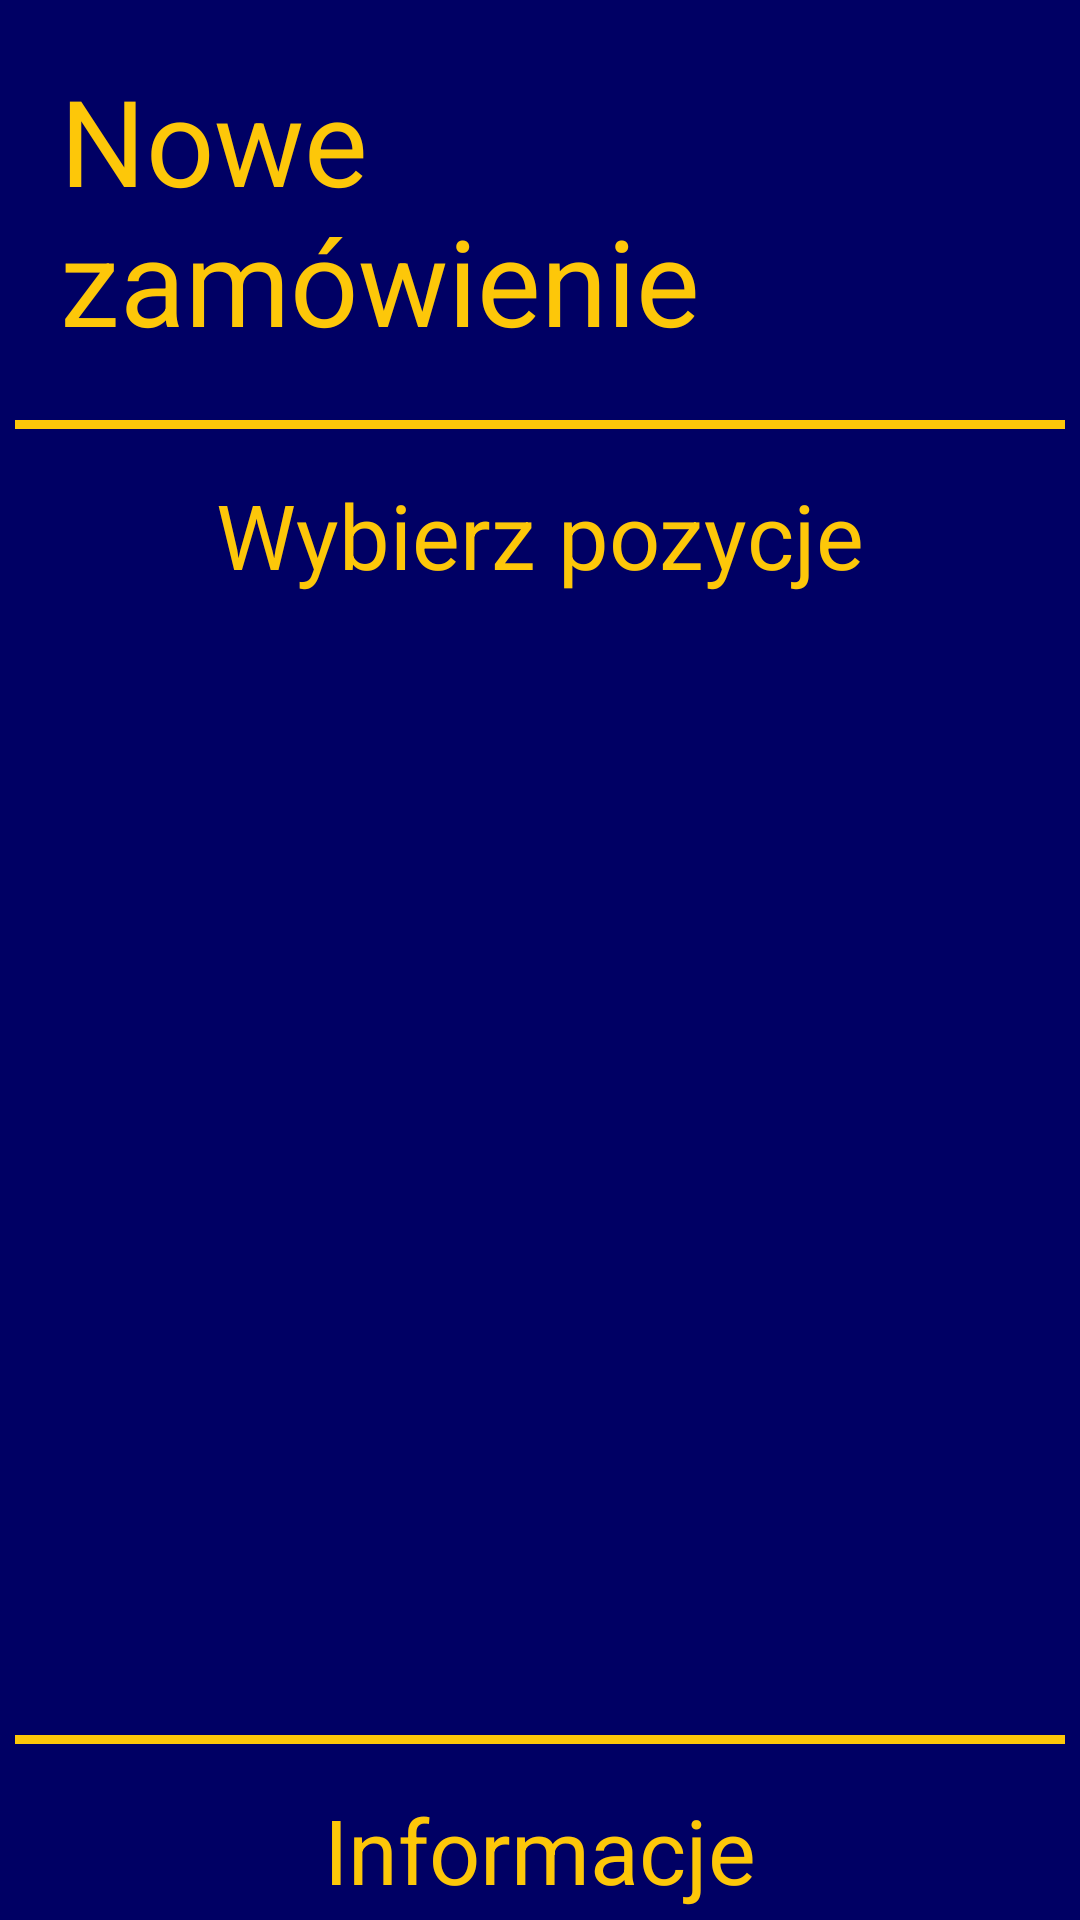

Reconstruct the res/layout file that produces this screen, plus the resources it refers to.
<!-- AndroidManifest.xml: application theme Theme.Zajecia6 -->
<!-- res/layout/fragment_new_order.xml -->
<?xml version="1.0" encoding="utf-8"?>
<androidx.constraintlayout.widget.ConstraintLayout xmlns:android="http://schemas.android.com/apk/res/android"
    xmlns:app="http://schemas.android.com/apk/res-auto"
    xmlns:tools="http://schemas.android.com/tools"
    android:id="@+id/frameLayout2"
    android:layout_width="match_parent"
    android:layout_height="match_parent"
    android:background="@color/backgroundcolor"
    tools:context=".NewOrderFragment">

    <androidx.core.widget.NestedScrollView
        android:layout_width="match_parent"
        android:layout_height="match_parent"
        android:contentDescription="@string/appbar_scrolling_view_behavior"
        tools:layout_editor_absoluteX="0dp"
        tools:layout_editor_absoluteY="-35dp">

        <LinearLayout
            android:layout_width="match_parent"
            android:layout_height="wrap_content"
            android:orientation="vertical">

            <TextView
                android:id="@+id/textView22"
                android:layout_width="wrap_content"
                android:layout_height="wrap_content"
                android:layout_gravity="center"
                android:padding="20dp"
                android:text="Nowe zamówienie"
                android:textAppearance="@style/logo_text_style" />

            <View
                android:id="@+id/divider2"
                android:layout_width="350dp"
                android:layout_height="3dp"
                android:layout_gravity="center"
                android:background="@color/textcolor" />

            <TextView
                android:id="@+id/textView23"
                android:layout_width="wrap_content"
                android:layout_height="wrap_content"
                android:layout_gravity="center"
                android:padding="15dp"
                android:text="Wybierz pozycje"
                android:textAppearance="@style/primary_text_yellow" />

            <ListView
                android:id="@+id/listViewOrderMenu"
                android:layout_width="match_parent"
                android:layout_height="345dp"
                android:layout_marginBottom="20dp" />

            <View
                android:id="@+id/divider3"
                android:layout_width="350dp"
                android:layout_height="3dp"
                android:layout_gravity="center"
                android:background="@color/textcolor" />

            <TextView
                android:id="@+id/textView24"
                android:layout_width="wrap_content"
                android:layout_height="wrap_content"
                android:layout_gravity="center"
                android:padding="15dp"
                android:text="Informacje"
                android:textAppearance="@style/primary_text_yellow" />

            <EditText
                android:id="@+id/editTextOrderAddress"
                android:layout_width="wrap_content"
                android:layout_height="wrap_content"
                android:layout_gravity="center"
                android:layout_marginBottom="10dp"
                android:background="@color/textcolor"
                android:ems="10"
                android:hint="Adres"
                android:inputType="textPersonName"
                android:minHeight="48dp"
                android:textAppearance="@style/primary_text_yellow" />

            <EditText
                android:id="@+id/editTextOrderPhone"
                android:layout_width="wrap_content"
                android:layout_height="wrap_content"
                android:layout_gravity="center"
                android:layout_marginBottom="10dp"
                android:background="@color/textcolor"
                android:ems="10"
                android:hint="Numer telefonu"
                android:inputType="phone"
                android:minHeight="48dp"
                android:textAppearance="@style/primary_text_yellow" />

            <EditText
                android:id="@+id/editTextAdditionalInfo"
                android:layout_width="wrap_content"
                android:layout_height="wrap_content"
                android:layout_gravity="center"
                android:layout_marginBottom="10dp"
                android:background="@color/textcolor"
                android:ems="10"
                android:gravity="start"
                android:hint="Dodatkowe informacje (opcjonalne)"
                android:lines="3"
                android:inputType="textMultiLine"
                android:minHeight="48dp"
                android:textAppearance="@style/primary_text_yellow" />

            <View
                android:id="@+id/divider4"
                android:layout_width="350dp"
                android:layout_height="3dp"
                android:layout_gravity="center"
                android:background="@color/textcolor" />

            <TextView
                android:id="@+id/textView25"
                android:layout_width="wrap_content"
                android:layout_height="wrap_content"
                android:layout_gravity="center"
                android:padding="15dp"
                android:text="Podsumowanie"
                android:textAppearance="@style/primary_text_yellow" />

            <LinearLayout
                android:layout_width="match_parent"
                android:layout_height="match_parent"
                android:orientation="horizontal">

                <TextView
                    android:id="@+id/textView26"
                    android:layout_width="wrap_content"
                    android:layout_height="wrap_content"
                    android:layout_gravity="start"
                    android:padding="5dp"
                    android:layout_marginLeft="25dp"
                    android:text="Suma: "
                    android:textAppearance="@style/primary_text_yellow" />

                <TextView
                    android:id="@+id/textViewSum"
                    android:layout_width="wrap_content"
                    android:layout_height="wrap_content"
                    android:layout_gravity="center"
                    android:padding="5dp"
                    android:text="0"
                    android:textAppearance="@style/primary_text_yellow" />

                <TextView
                    android:id="@+id/textView27"
                    android:layout_width="wrap_content"
                    android:layout_height="wrap_content"
                    android:layout_gravity="start"
                    android:padding="5dp"
                    android:text="zł"
                    android:textAppearance="@style/primary_text_yellow" />

            </LinearLayout>

            <LinearLayout
                android:layout_width="match_parent"
                android:layout_height="match_parent"
                android:orientation="horizontal">

                <TextView
                    android:id="@+id/textView28"
                    android:layout_width="wrap_content"
                    android:layout_height="wrap_content"
                    android:layout_gravity="start"
                    android:padding="5dp"
                    android:layout_marginLeft="25dp"
                    android:text="Dostawa: "
                    android:textAppearance="@style/primary_text_yellow" />

                <TextView
                    android:id="@+id/textViewDelivery"
                    android:layout_width="wrap_content"
                    android:layout_height="wrap_content"
                    android:layout_gravity="center"
                    android:padding="5dp"
                    android:text="9.99"
                    android:textAppearance="@style/primary_text_yellow" />

                <TextView
                    android:id="@+id/textView29"
                    android:layout_width="wrap_content"
                    android:layout_height="wrap_content"
                    android:layout_gravity="start"
                    android:padding="5dp"
                    android:text="zł"
                    android:textAppearance="@style/primary_text_yellow" />

            </LinearLayout>

            <LinearLayout
                android:layout_width="match_parent"
                android:layout_height="match_parent"
                android:orientation="horizontal">

                <TextView
                    android:id="@+id/textView30"
                    android:layout_width="wrap_content"
                    android:layout_height="wrap_content"
                    android:layout_gravity="start"
                    android:padding="5dp"
                    android:layout_marginLeft="25dp"
                    android:text="Cena całkowita: "
                    android:textAppearance="@style/primary_text_yellow" />

                <TextView
                    android:id="@+id/textViewTotalPrice"
                    android:layout_width="wrap_content"
                    android:layout_height="wrap_content"
                    android:layout_gravity="center"
                    android:padding="5dp"
                    android:text="0"
                    android:textAppearance="@style/primary_text_yellow" />

                <TextView
                    android:id="@+id/textView31"
                    android:layout_width="wrap_content"
                    android:layout_height="wrap_content"
                    android:layout_gravity="start"
                    android:padding="5dp"
                    android:text="zł"
                    android:textAppearance="@style/primary_text_yellow" />

            </LinearLayout>

            <com.paypal.checkout.paymentbutton.PayPalButton
                android:id="@+id/payPalButton"
                android:layout_width="match_parent"
                android:layout_marginLeft="60dp"
                android:layout_marginRight="60dp"
                android:layout_marginBottom="30dp"
                android:layout_height="wrap_content"/>

        </LinearLayout>
    </androidx.core.widget.NestedScrollView>

</androidx.constraintlayout.widget.ConstraintLayout>
<!-- resources referenced by this layout -->
<resources>
  <color name="backgroundcolor">#000064</color>
  <color name="textcolor">#fdc709</color>
  <style name="logo_text_style" parent="TextAppearance.AppCompat">
          <item name="android:textColor">@color/textcolor</item>
          <item name="fontFamily">@font/customfont</item>
          <item name="android:textSize">40sp</item>
      </style>
  <style name="primary_text_yellow" parent="TextAppearance.AppCompat">
          <item name="android:textColor">@color/textcolor</item>
          <item name="fontFamily">@font/customfont</item>
          <item name="android:textSize">30sp</item>
      </style>
  <style name="Theme.Zajecia6" parent="Theme.MaterialComponents.DayNight.NoActionBar">
          
          <item name="colorPrimary">@color/darkBlue</item>
          <item name="colorPrimaryVariant">@color/darkBlue</item>
          <item name="colorOnPrimary">@color/white</item>
          
          <item name="colorSecondary">@color/teal_200</item>
          <item name="colorSecondaryVariant">@color/teal_700</item>
          <item name="colorOnSecondary">@color/black</item>
          
          <item name="android:statusBarColor" tools:targetApi="l">?attr/colorPrimaryVariant</item>
          
      </style>
  <color name="white">#FFFFFFFF</color>
  <color name="teal_200">#FF03DAC5</color>
  <color name="teal_700">#FF018786</color>
  <color name="black">#FF000000</color>
</resources>
